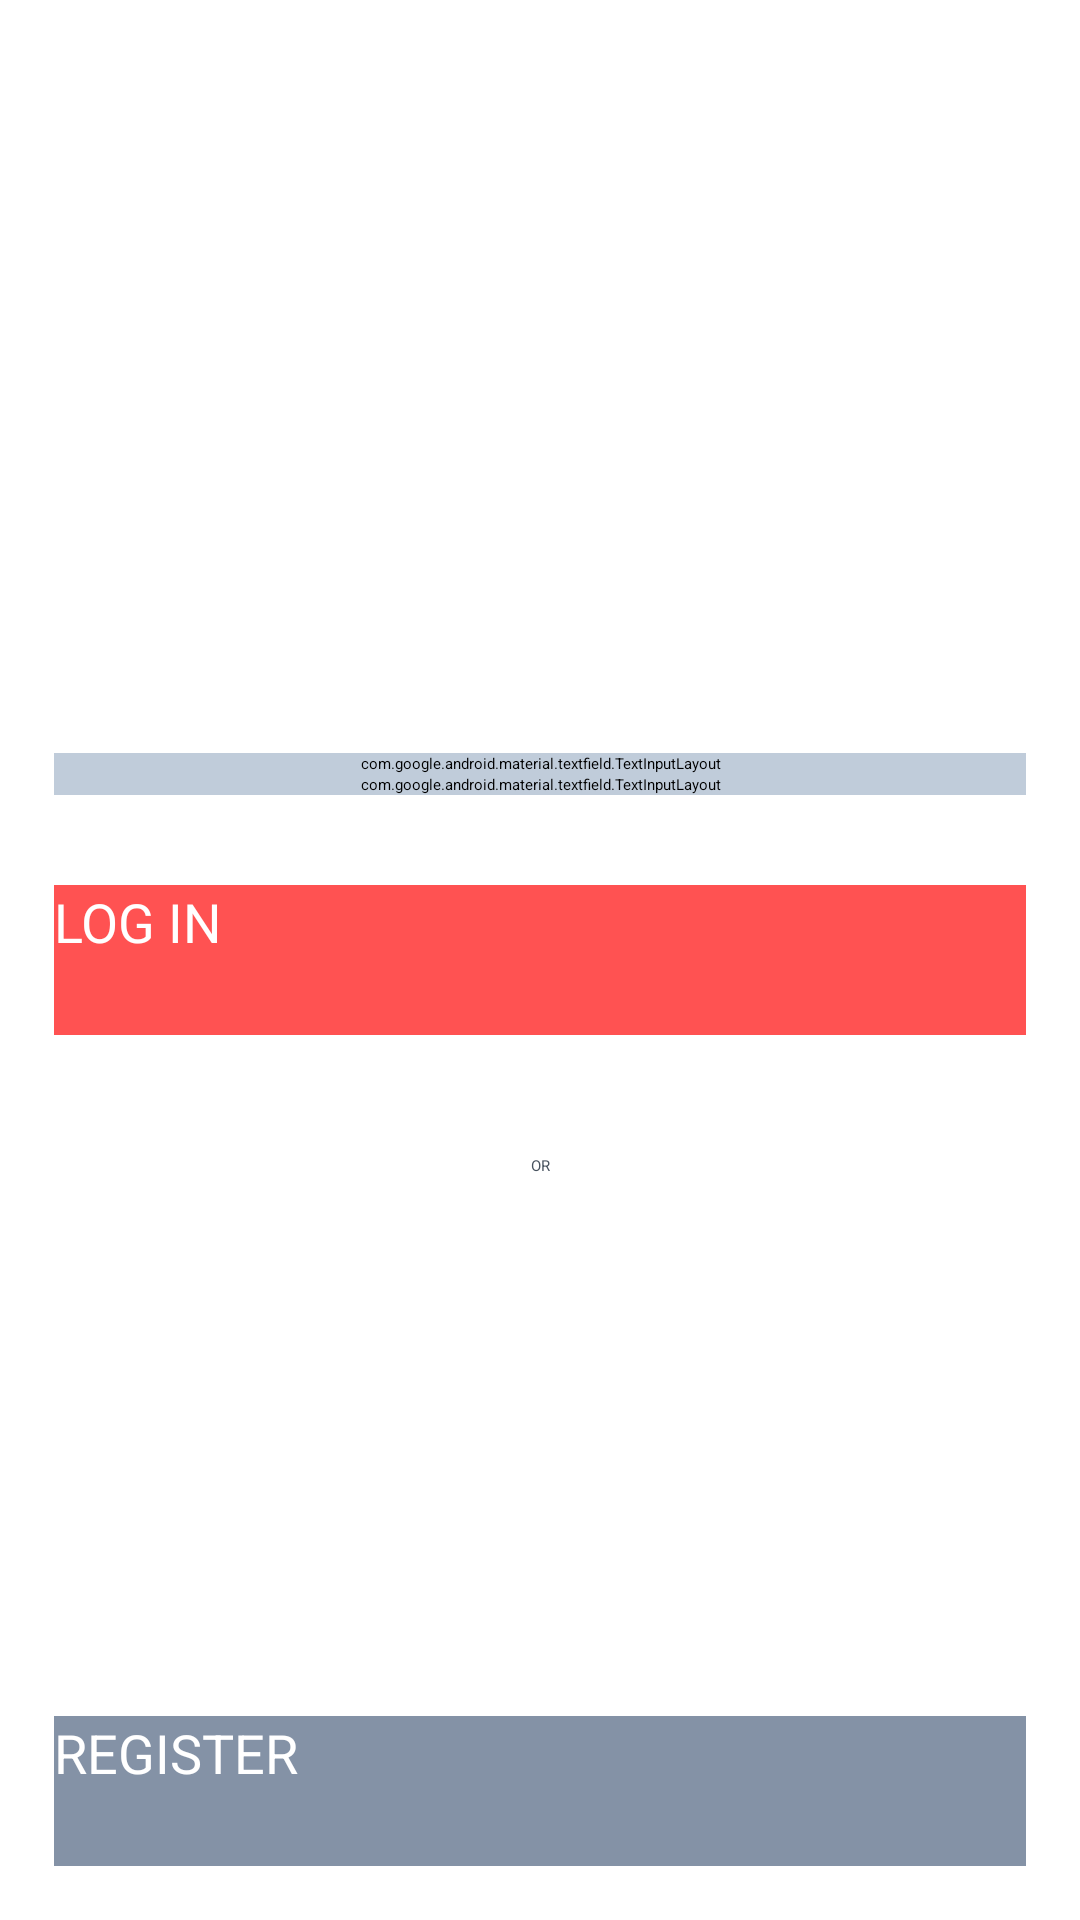

The Android layout XML behind this screen, and the referenced resources:
<!-- AndroidManifest.xml: application theme Theme.Restaurante -->
<!-- res/layout/activity_main.xml -->
<?xml version="1.0" encoding="utf-8"?>
<androidx.constraintlayout.widget.ConstraintLayout xmlns:android="http://schemas.android.com/apk/res/android"
    xmlns:app="http://schemas.android.com/apk/res-auto"
    xmlns:tools="http://schemas.android.com/tools"
    android:layout_width="match_parent"
    android:layout_height="match_parent"
    android:orientation="vertical"
    tools:context=".view.MainActivity">


    <androidx.constraintlayout.widget.ConstraintLayout
        android:id="@+id/constraintLayout"
        android:layout_width="match_parent"
        android:layout_height="wrap_content"
        android:layout_margin="18dp"
        app:layout_constraintBottom_toBottomOf="parent"
        app:layout_constraintEnd_toEndOf="parent"
        app:layout_constraintHorizontal_bias="0.542"
        app:layout_constraintStart_toStartOf="parent"
        app:layout_constraintVertical_bias="0.0">

        <com.google.android.material.textfield.TextInputLayout
            android:id="@+id/text_layout_email_login"
            android:layout_width="match_parent"
            android:layout_height="wrap_content"
            android:theme="@style/MyEditTextTheme"
            app:errorEnabled="true"
            app:layout_constraintStart_toStartOf="@+id/constraintLayout"
            app:layout_constraintTop_toTopOf="parent">

            <com.google.android.material.textfield.TextInputEditText
                android:id="@+id/edit_email_login"
                android:layout_width="match_parent"
                android:layout_height="wrap_content"
                android:hint="@string/email"
                android:inputType="textEmailAddress"
                android:singleLine="true"
                android:theme="@style/MyEditTextTheme" />
        </com.google.android.material.textfield.TextInputLayout>

        <com.google.android.material.textfield.TextInputLayout
            android:id="@+id/text_layout_password_login"
            android:layout_width="match_parent"
            android:layout_height="wrap_content"
            android:theme="@style/MyEditTextTheme"
            app:errorEnabled="true"
            app:layout_constraintStart_toStartOf="parent"
            app:layout_constraintTop_toBottomOf="@+id/text_layout_email_login"
            app:passwordToggleEnabled="true">

            <com.google.android.material.textfield.TextInputEditText
                android:id="@+id/edit_password_login"
                android:layout_width="match_parent"
                android:layout_height="wrap_content"
                android:layout_marginTop="4dp"
                android:hint="@string/password"
                android:inputType="textPassword"
                android:singleLine="true"
                android:theme="@style/MyEditTextTheme" />
        </com.google.android.material.textfield.TextInputLayout>

        <Button
            android:id="@+id/btn_login"
            android:layout_width="match_parent"
            android:layout_height="50dp"
            android:layout_marginTop="30dp"
            android:background="#FF5252"
            android:text="@string/log_in"
            android:textColor="@color/white"
            android:textSize="18sp"
            app:layout_constraintStart_toStartOf="parent"
            app:layout_constraintTop_toBottomOf="@+id/text_layout_password_login" />

        <TextView
            android:id="@+id/tv_or"
            android:layout_width="wrap_content"
            android:layout_height="wrap_content"
            android:layout_marginTop="40dp"
            android:gravity="center"
            android:text="OR"
            android:textColor="#47525E"
            app:layout_constraintEnd_toEndOf="parent"
            app:layout_constraintStart_toStartOf="parent"
            app:layout_constraintTop_toBottomOf="@+id/btn_login" />


        <Button
            android:id="@+id/btn_register_login"
            android:layout_width="match_parent"
            android:layout_height="50dp"
            android:layout_marginTop="180dp"
            android:background="#8492A6"
            android:text="@string/register"
            android:textColor="@color/white"
            android:textSize="18sp"
            app:layout_constraintBottom_toBottomOf="parent"
            app:layout_constraintEnd_toEndOf="parent"
            app:layout_constraintHorizontal_bias="0.0"
            app:layout_constraintStart_toStartOf="parent"
            app:layout_constraintTop_toBottomOf="@+id/tv_or"
            app:layout_constraintVertical_bias="0.88" />

    </androidx.constraintlayout.widget.ConstraintLayout>

</androidx.constraintlayout.widget.ConstraintLayout>
<!-- resources referenced by this layout -->
<resources>
  <color name="white">#FFFFFFFF</color>
  <string name="email">Email</string>
  <string name="log_in">LOG IN</string>
  <string name="password">Password</string>
  <string name="register">REGISTER</string>
  <style name="MyEditTextTheme">
          <item name="android:textColorHint">#8492A6</item>
          <item name="android:textColorPrimary">#3F51B5</item>
          <item name="android:backgroundTint">#C0CCDA</item>
          <item name="colorControlActivated">#8492A6</item>
      </style>
</resources>
